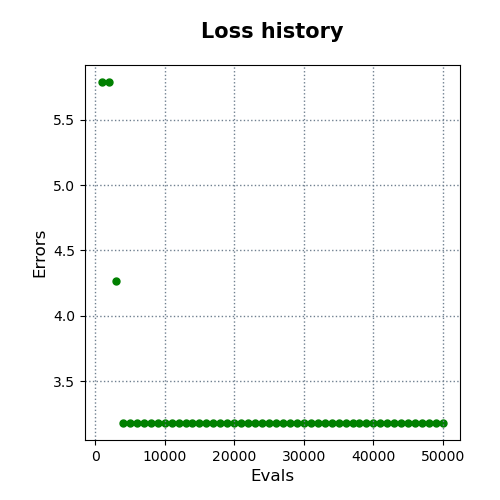

The file beside this chart, header and first rows:
evals, errors
1000, 5.788
2000, 5.788
3000, 4.269
4000, 3.182
5000, 3.182
6000, 3.182
7000, 3.181
8000, 3.181
9000, 3.181
10000, 3.181
11000, 3.181
12000, 3.181
13000, 3.181
14000, 3.181
15000, 3.181
16000, 3.181
17000, 3.181
18000, 3.181
19000, 3.181
20000, 3.181
21000, 3.181
22000, 3.181
23000, 3.181
24000, 3.181
25000, 3.181
26000, 3.181
27000, 3.181
28000, 3.181
29000, 3.181
30000, 3.181
31000, 3.181
32000, 3.181
33000, 3.181
34000, 3.181
35000, 3.181
36000, 3.181
37000, 3.181
38000, 3.181
39000, 3.181
40000, 3.181
41000, 3.181
42000, 3.181
43000, 3.181
44000, 3.181
45000, 3.181
46000, 3.181
47000, 3.181
48000, 3.181
49000, 3.181
50000, 3.181
